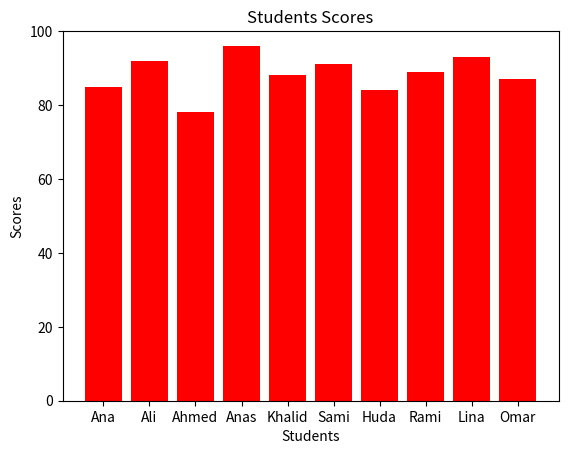
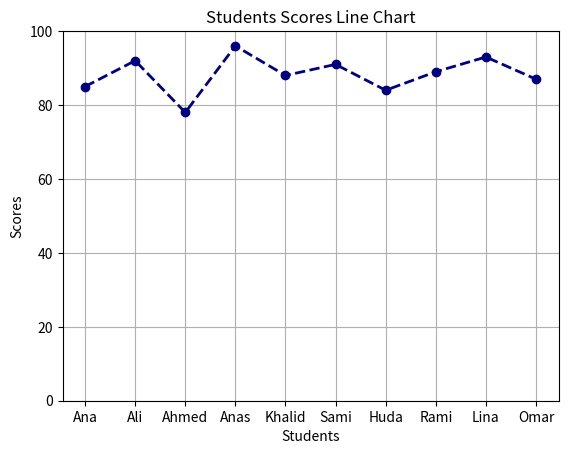
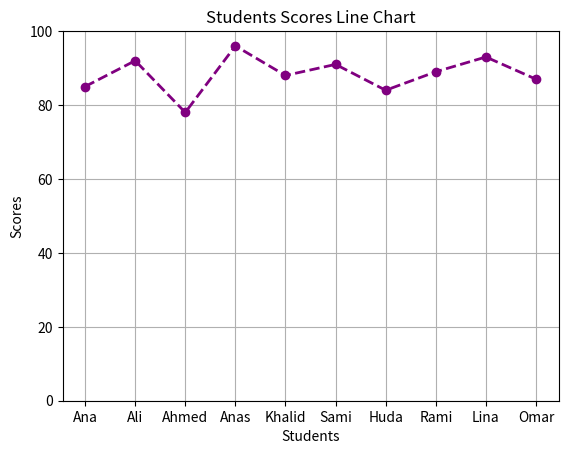
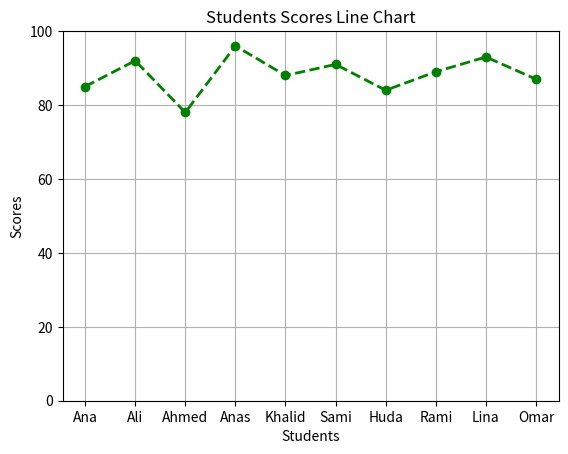
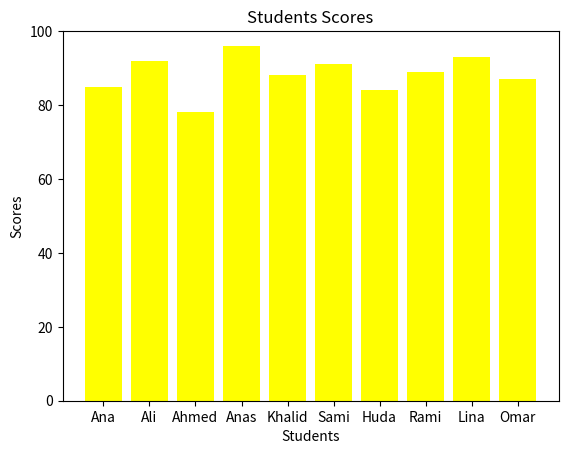
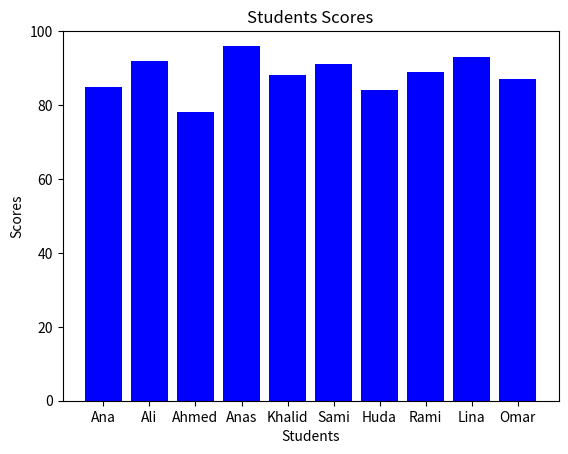
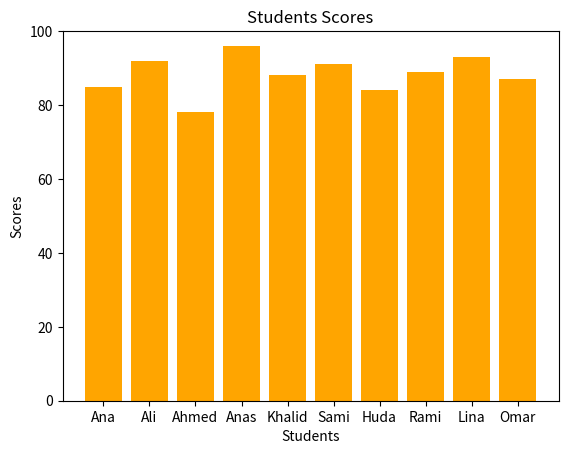

Reproduce these figures in Python, in order.
import matplotlib.pyplot as plt
students = ['Ana', 'Ali', 'Ahmed', 'Anas', 'Khalid', 'Sami', 'Huda', 'Rami', 'Lina', 'Omar']
scores = [85, 92, 78, 96, 88, 91, 84, 89, 93, 87]


plt.bar(students, scores, color='red')
plt.title('Students Scores')
plt.xlabel('Students')
plt.ylabel('Scores')
plt.ylim(0, 100)
plt.show()


plt.plot(students, scores, color='navy', marker='o', linestyle='dashed', linewidth=2)
plt.title('Students Scores Line Chart')
plt.xlabel('Students')
plt.ylabel('Scores')
plt.ylim(0, 100)
plt.grid(True)
plt.show()

plt.plot(students, scores, color='purple', marker='o', linestyle='dashed', linewidth=2)
plt.title('Students Scores Line Chart')
plt.xlabel('Students')
plt.ylabel('Scores')
plt.ylim(0, 100)
plt.grid(True)
plt.show()


plt.plot(students, scores, color='green', marker='o', linestyle='dashed', linewidth=2)
plt.title('Students Scores Line Chart')
plt.xlabel('Students')
plt.ylabel('Scores')
plt.ylim(0, 100)
plt.grid(True)
plt.show()

plt.bar(students, scores, color='yellow')
plt.title('Students Scores')
plt.xlabel('Students')
plt.ylabel('Scores')
plt.ylim(0, 100)
plt.show()


plt.bar(students, scores, color='blue')
plt.title('Students Scores')
plt.xlabel('Students')
plt.ylabel('Scores')
plt.ylim(0, 100)
plt.show()


plt.bar(students, scores, color='orange')
plt.title('Students Scores')
plt.xlabel('Students')
plt.ylabel('Scores')
plt.ylim(0, 100)
plt.show()
